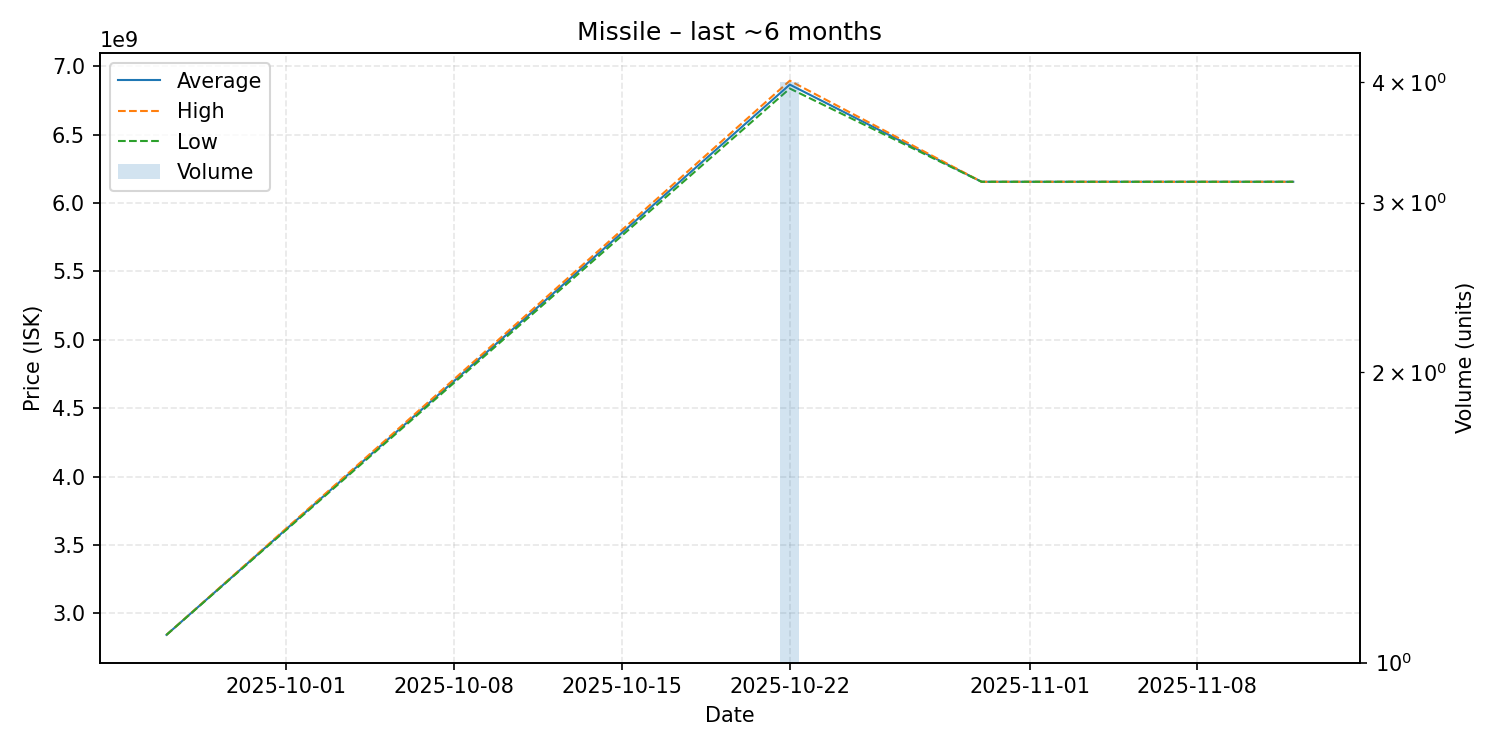

Source data for this figure (header and first rows):
date, average, highest, lowest, order_count, volume
2025-09-26, 2842000000, 2842000000, 2842000000, 1, 1
2025-10-22, 6865500000, 6894000000, 6837000000, 4, 4
2025-10-30, 6155000000, 6155000000, 6155000000, 1, 1
2025-11-12, 6155000000, 6155000000, 6155000000, 1, 1
